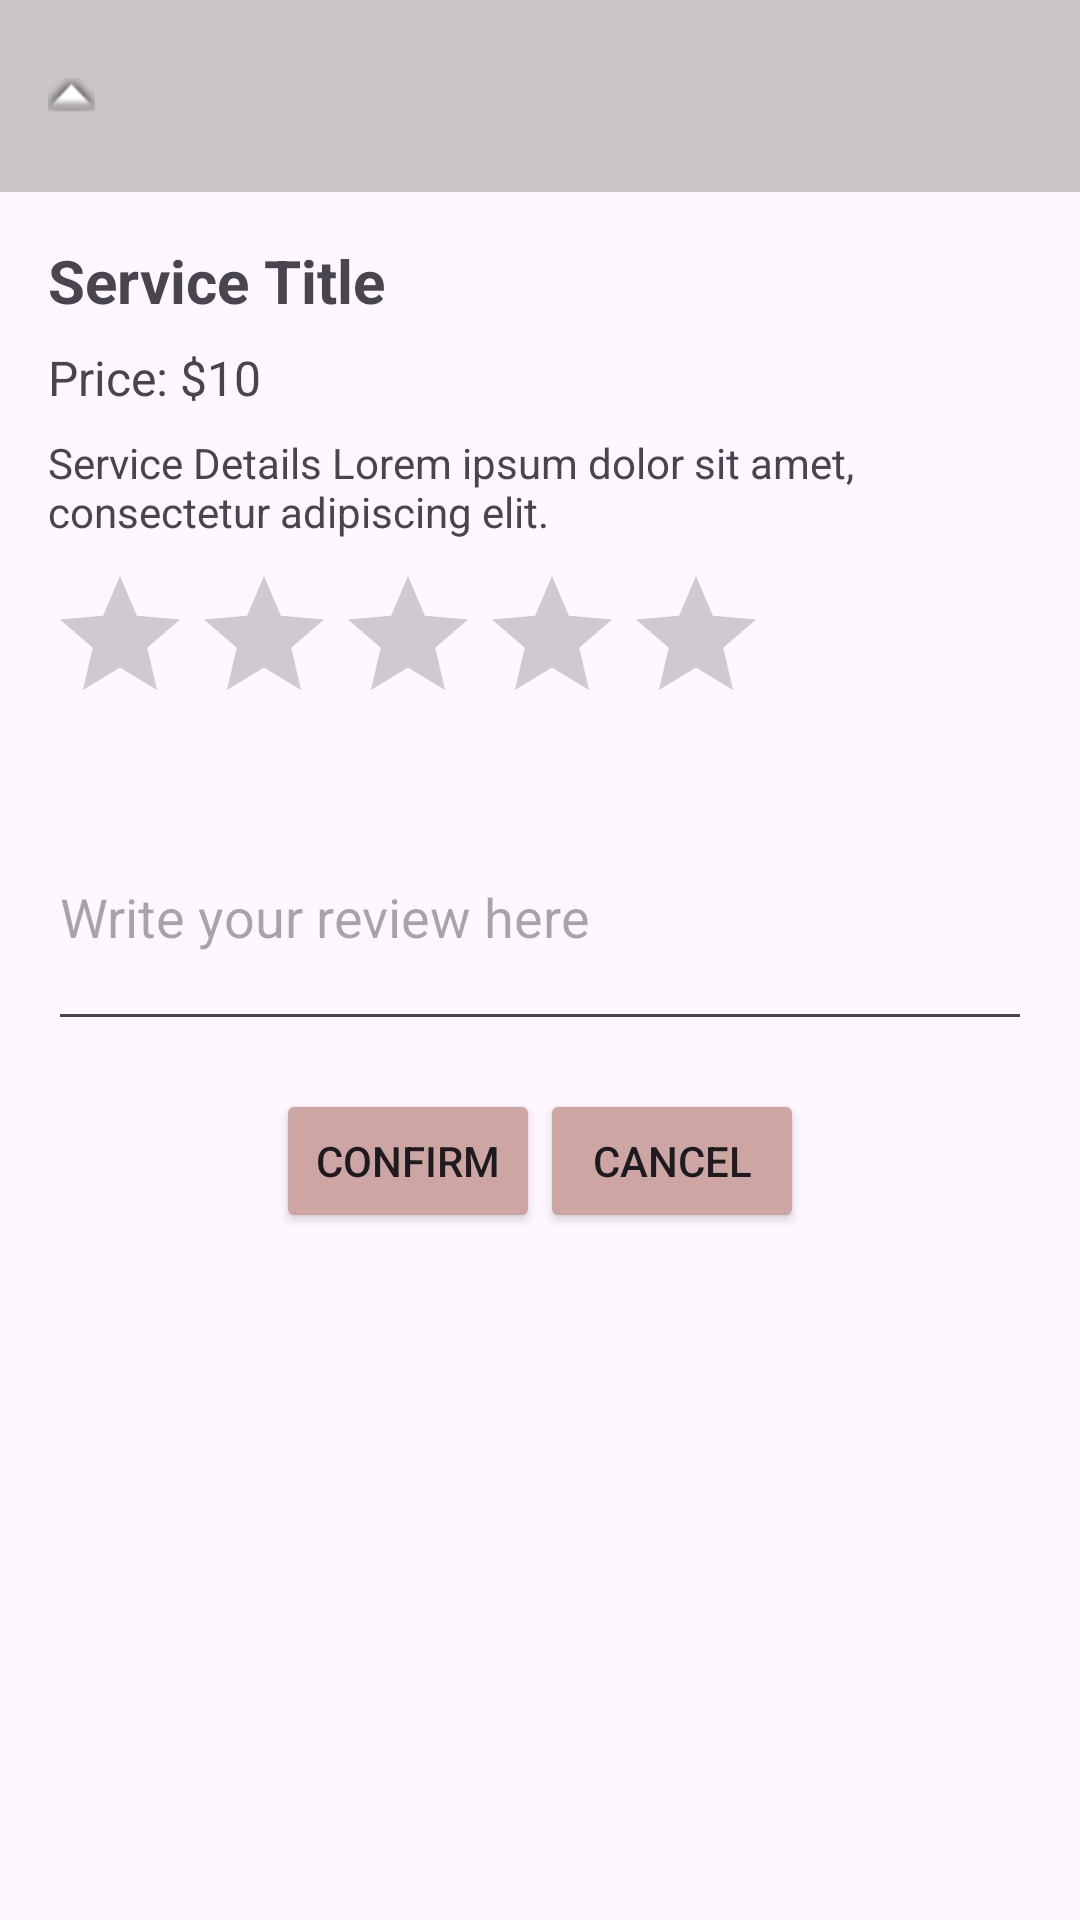

Reconstruct the res/layout file that produces this screen, plus the resources it refers to.
<!-- AndroidManifest.xml: application theme Theme.BlissfullTouch -->
<!-- res/layout/add_review.xml -->
<?xml version="1.0" encoding="utf-8"?>
<RelativeLayout xmlns:android="http://schemas.android.com/apk/res/android"
    android:layout_width="match_parent"
    android:layout_height="match_parent"
    xmlns:app="http://schemas.android.com/apk/res-auto"
    xmlns:tools="http://schemas.android.com/tools"
    tools:context=".review">

    
    <androidx.appcompat.widget.Toolbar
        android:id="@+id/toolbar"
        android:layout_width="match_parent"
        android:layout_height="?attr/actionBarSize"
        android:layout_alignParentTop="true"
        android:background="@color/lightgrey"
        android:elevation="4dp"
        android:minHeight="?attr/actionBarSize"
        android:popupTheme="@style/ThemeOverlay.AppCompat.Light"
        android:theme="?attr/actionBarTheme">
        <ImageButton
            android:id="@+id/btn_back"
            android:layout_width="wrap_content"
            android:layout_height="wrap_content"
            android:background="?attr/selectableItemBackgroundBorderless"
            android:contentDescription="@string/app_name"
            android:onClick="onBackPressed"
            android:src="@android:drawable/arrow_up_float"
            tools:ignore="TouchTargetSizeCheck,ImageContrastCheck" />

    </androidx.appcompat.widget.Toolbar>

    
    <TextView
        android:id="@+id/tv_service_title"
        android:layout_width="wrap_content"
        android:layout_height="wrap_content"
        android:text="@string/service_title1"
        android:textSize="20sp"
        android:textStyle="bold"
        android:layout_below="@id/toolbar"
        android:layout_marginTop="16dp"
        android:layout_marginStart="16dp"/>

    
    <TextView
        android:id="@+id/tv_price"
        android:layout_width="wrap_content"
        android:layout_height="wrap_content"
        android:text="@string/price"
        android:textSize="16sp"
        android:layout_below="@id/tv_service_title"
        android:layout_marginTop="8dp"
        android:layout_marginStart="16dp"/>

    <TextView
        android:id="@+id/tv_details"
        android:layout_width="wrap_content"
        android:layout_height="wrap_content"
        android:text="@string/service_details"
        android:layout_below="@id/tv_price"
        android:layout_marginTop="8dp"
        android:layout_marginStart="16dp"/>

    
    <RatingBar
        android:id="@+id/rating_bar"
        android:layout_width="wrap_content"
        android:layout_height="wrap_content"
        android:layout_below="@id/tv_details"
        android:layout_marginTop="8dp"
        android:layout_marginStart="16dp"/>

    
    <EditText
        android:id="@+id/et_review"
        android:layout_width="395dp"
        android:layout_height="86dp"
        android:layout_below="@id/rating_bar"
        android:layout_marginStart="16dp"
        android:layout_marginTop="16dp"
        android:layout_marginEnd="16dp"
        android:hint="@string/write_your_review_here" />

    
    <LinearLayout
        android:layout_width="match_parent"
        android:layout_height="wrap_content"
        android:orientation="horizontal"
        android:layout_below="@id/et_review"
        android:layout_marginTop="16dp"
        android:gravity="center_horizontal">

        <Button
            android:id="@+id/btn_confirm"
            android:layout_width="wrap_content"
            android:backgroundTint="@color/babyPink"
            android:layout_height="wrap_content"
            android:text="@string/confirm2"/>

        <Button
            android:id="@+id/btn_cancel"
            android:layout_width="wrap_content"
            android:layout_height="wrap_content"
            android:backgroundTint="@color/babyPink"
            android:text="@string/cancel"/>

    </LinearLayout>

    


</RelativeLayout>
<!-- resources referenced by this layout -->
<resources>
  <color name="babyPink">#CDA6A4</color>
  <color name="lightgrey">#CCC5C5</color>
  <string name="app_name">BlissfullTouch</string>
  <string name="cancel">cancel</string>
  <string name="confirm2">Confirm</string>
  <string name="price">Price: $10</string>
  <string name="service_details">Service Details Lorem ipsum dolor sit amet, consectetur adipiscing elit.</string>
  <string name="service_title1">Service Title</string>
  <string name="write_your_review_here">Write your review here</string>
  <style name="Theme.BlissfullTouch" parent="Base.Theme.BlissfullTouch" />
  <style name="Base.Theme.BlissfullTouch" parent="Theme.Material3.DayNight.NoActionBar">
          
          
      </style>
</resources>
